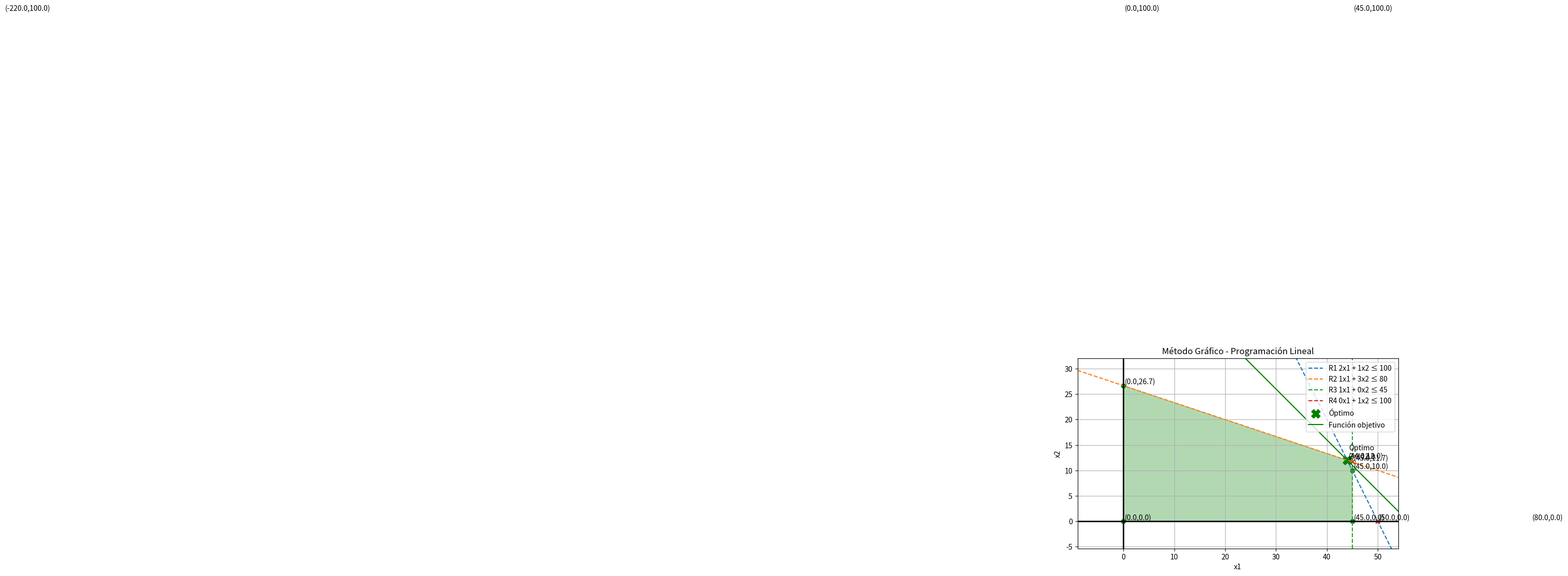

This chart was generated by the following Python code:
import matplotlib.pyplot as plt
import numpy as np

m = [[2,1,100],
	 [1,3,80],
     [1,0,45],
     [0,1,100],
     [-1,0,0],
	 [0,-1,0]]
fo = [2, 2]
v = "max"

def intersecciones(m):
    puntos = []
    lec = len(m)
    for i in range(lec - 1):
        for j in range(i + 1, lec):
            a1, b1, c1 = m[i]
            a2, b2, c2 = m[j]
            Det = a1 * b2 - a2 * b1
            if Det != 0:
                Dx1 = c1 * b2 - c2 * b1
                Dx2 = a1 * c2 - a2 * c1
                x1 = limpiar(Dx1 / Det)
                x2 = limpiar(Dx2 / Det)
                puntos.append((x1, x2))
    return puntos

def factible(puntos, restricciones):
    x1 , x2 = puntos
    for a, b, c in restricciones:
        if a*x1 + b*x2 > c:
            return False
    return True

def filtrar(puntos, restricciones):
    p_factibles = []
    no_factibles = []
    for punto in puntos:
        if factible(punto, restricciones):
            p_factibles.append(punto)
        else:
            no_factibles.append(punto)
    return p_factibles, no_factibles

def limpiar(n):
    return 0 if abs(n) < 1e-9 else n

def funcion_objetivo(puntos, fo, v):
    x = puntos[0]
    ecuacion = fo[0]*x[0] + fo[1]*x[1]
    for x1, x2 in puntos:
        z = fo[0]*x1 + fo[1]*x2
        if v == "max" and z > ecuacion:
            x = (x1, x2)
            ecuacion = z
        elif v == "min" and z < ecuacion:
            x = (x1, x2)
            ecuacion = z
    return x, ecuacion

def ordenar_puntos(puntos):
    centro = np.mean(puntos, axis=0)
    return sorted(puntos, key=lambda p: np.arctan2(p[1]-centro[1], p[0]-centro[0]))

def graficar(m, puntos_factibles, no_factibles, optimo, fo):
    plt.figure(figsize=(8,6))

    if puntos_factibles:
        xs = [p[0] for p in puntos_factibles]
        ys = [p[1] for p in puntos_factibles]

        xmin, xmax = min(xs), max(xs)
        ymin, ymax = min(ys), max(ys)
        xmin, ymin = min(xmin, 0), min(ymin, 0)

        rango_x = xmax - xmin
        rango_y = ymax - ymin

        if rango_x == 0: rango_x = 10
        if rango_y == 0: rango_y = 10

        margen_x = rango_x * 0.2
        margen_y = rango_y * 0.2

        x_min, x_max = xmin - margen_x, xmax + margen_x
        y_min, y_max = ymin - margen_y, ymax + margen_y
    else:
        x_min, x_max = -10, 10
        y_min, y_max = -10, 10

    x = np.linspace(x_min, x_max, 800)
    
    colores = plt.cm.tab10.colors

    for i, (a, b, c) in enumerate(m):
        if (a == -1 and b == 0) or (a == 0 and b == -1):
            continue

        color = colores[i % len(colores)]
        if b != 0:
            y = (c - a*x) / b
            plt.plot(x, y, linestyle='--', color=color, label=f"R{i+1} {a}x1 + {b}x2 ≤ {c}")

        elif a != 0:
            plt.axvline(x=c/a, linestyle='--', color=color, label=f"R{i+1} {a}x1 + {b}x2 ≤ {c}")

    plt.axhline(0, linewidth=2, color='black')
    plt.axvline(0, linewidth=2, color='black')

    if puntos_factibles:
        puntos_ordenados = ordenar_puntos(puntos_factibles)
        px = [p[0] for p in puntos_ordenados]
        py = [p[1] for p in puntos_ordenados]
        plt.fill(px, py, alpha=0.3, color='green')

    for px, py in puntos_factibles:
        plt.scatter(px, py, color='green', marker='o')
        plt.text(px+0.3, py+0.3, f"({px:.1f},{py:.1f})")

    for px, py in no_factibles:
        plt.scatter(px, py, color='red', marker='x')
        plt.text(px+0.3, py+0.3, f"({px:.1f},{py:.1f})")

    if optimo:
        (x_opt, y_opt), z_opt = optimo
        plt.scatter(x_opt, y_opt, marker='X', s=150, label="Óptimo", color='green')
        plt.text(x_opt+0.3, y_opt+0.3, f"Óptimo\nZ={z_opt:.1f}")

        x_line = np.linspace(x_min, x_max, 400)
        y_line = (z_opt - fo[0]*x_line) / fo[1]
        plt.plot(x_line, y_line, label="Función objetivo", color='green')

    plt.xlim(x_min, x_max)
    plt.ylim(y_min, y_max)

    plt.gca().set_aspect('equal', adjustable='box')
    plt.xlabel("x1")
    plt.ylabel("x2")
    plt.title("Método Gráfico - Programación Lineal")
    plt.grid()
    plt.legend(loc='upper right', bbox_to_anchor=(1, 1))

    plt.show()

puntos = intersecciones(m)
puntos = list(set(puntos))
factibles, no_factibles = filtrar(puntos, m)

optimo = funcion_objetivo(factibles, fo, v)
graficar(m, factibles, no_factibles, optimo, fo)
